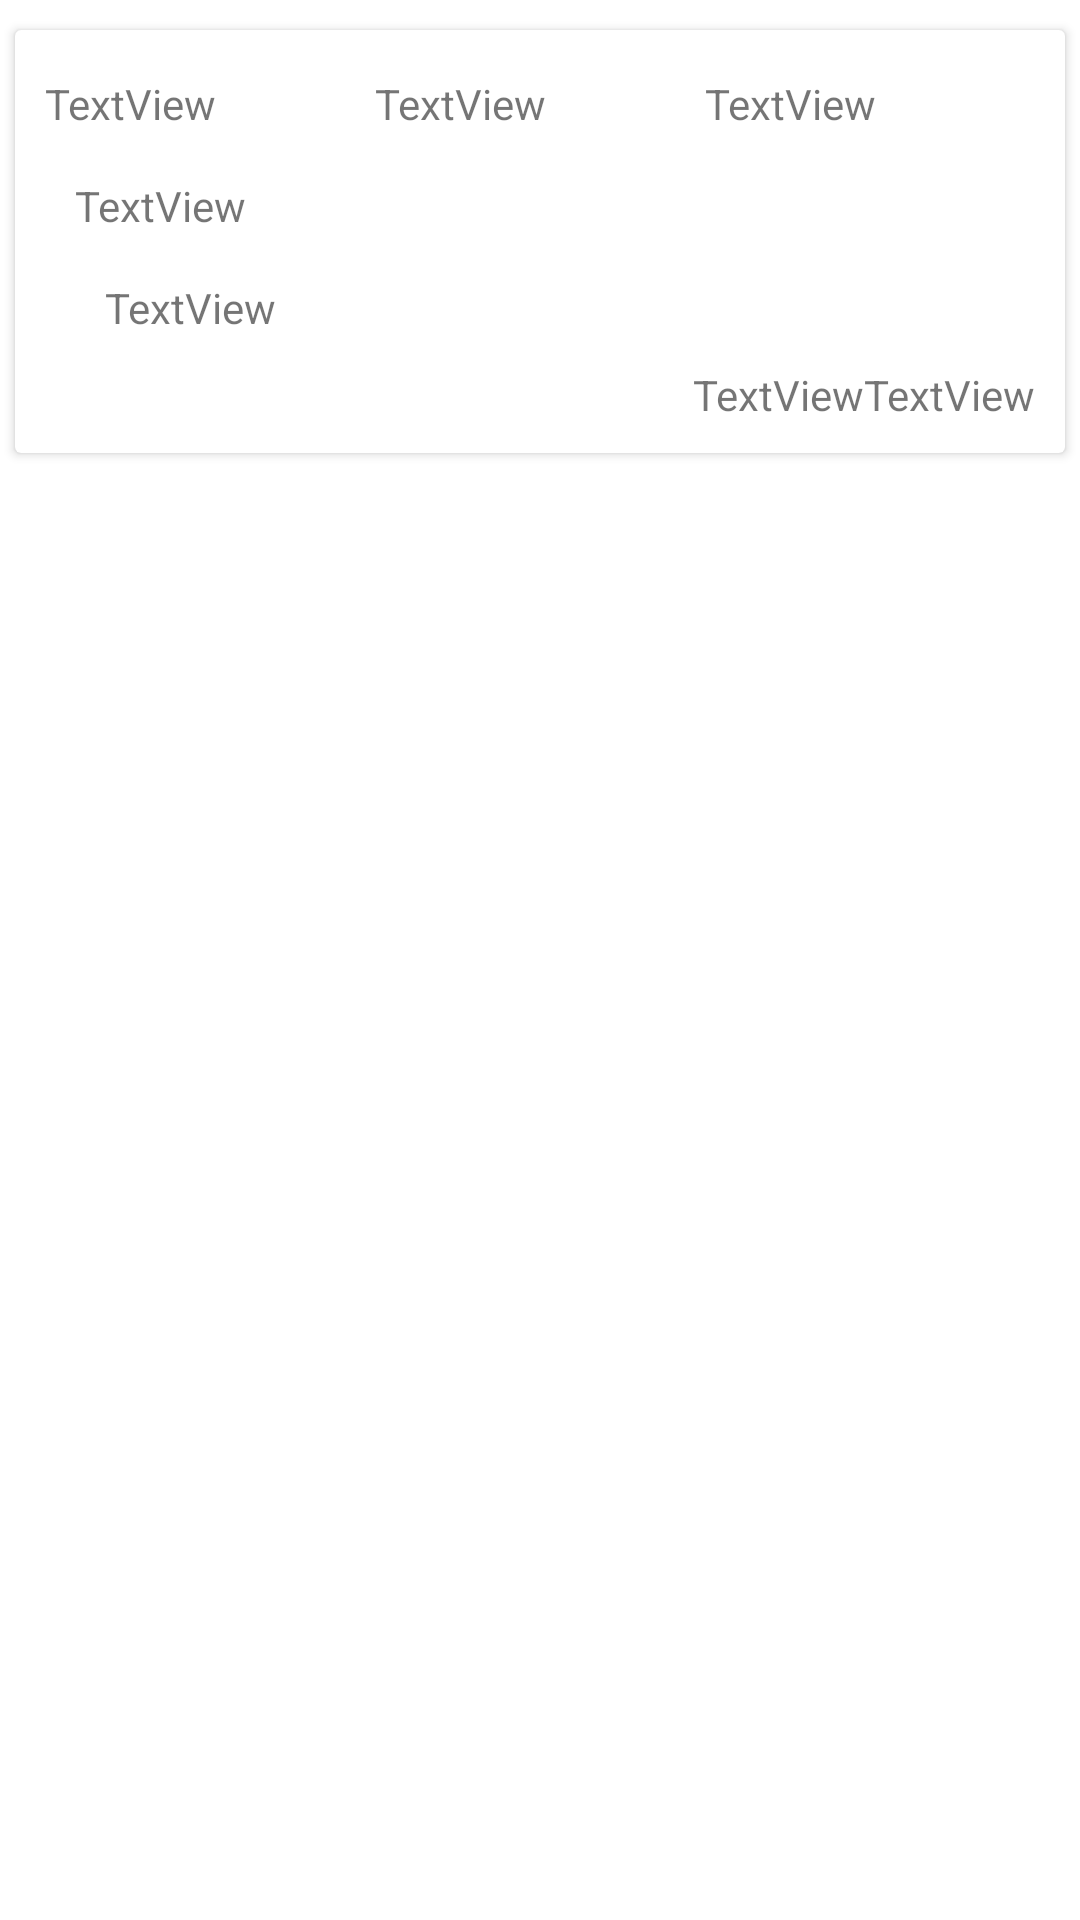

Here is an Android app screen rendered from its layout file. Give the layout XML and the strings, colors and styles it references.
<!-- AndroidManifest.xml: application theme Theme.TicketMerge -->
<!-- res/layout/border_row.xml -->
<?xml version="1.0" encoding="utf-8"?>
<LinearLayout xmlns:android="http://schemas.android.com/apk/res/android"
    xmlns:app="http://schemas.android.com/apk/res-auto"
    android:layout_width="match_parent"
    android:layout_height="match_parent"
    android:orientation="vertical">

    <androidx.cardview.widget.CardView
        android:layout_width="match_parent"
        android:layout_height="wrap_content"
        android:layout_marginLeft="5dp"
        android:layout_marginTop="10dp"
        android:layout_marginRight="5dp"
        android:layout_marginBottom="10dp"
        app:contentPaddingBottom="10dp"
        app:contentPaddingLeft="10dp"
        app:contentPaddingRight="10dp"
        app:contentPaddingTop="15dp">

        <LinearLayout
            android:layout_width="match_parent"
            android:layout_height="match_parent"
            android:orientation="vertical">

            <LinearLayout
                android:layout_width="match_parent"
                android:layout_height="match_parent"
                android:layout_marginBottom="15dp"
                android:orientation="horizontal">

                <TextView
                    android:id="@+id/textView11"
                    android:layout_width="wrap_content"
                    android:layout_height="wrap_content"
                    android:layout_weight="1"
                    android:text="TextView" />

                <TextView
                    android:id="@+id/textView12"
                    android:layout_width="wrap_content"
                    android:layout_height="wrap_content"
                    android:layout_weight="1"
                    android:text="TextView" />

                <TextView
                    android:id="@+id/textView13"
                    android:layout_width="wrap_content"
                    android:layout_height="wrap_content"
                    android:layout_weight="1"
                    android:text="TextView" />
            </LinearLayout>

            <TextView
                android:id="@+id/textView8"
                android:layout_width="match_parent"
                android:layout_height="wrap_content"
                android:layout_marginLeft="10dp"
                android:layout_marginBottom="15dp"
                android:text="TextView" />

            <TextView
                android:id="@+id/textView4"
                android:layout_width="match_parent"
                android:layout_height="wrap_content"
                android:layout_marginLeft="20dp"
                android:layout_marginBottom="10dp"
                android:text="TextView" />

            <LinearLayout
                android:layout_width="wrap_content"
                android:layout_height="match_parent"
                android:layout_gravity="right"
                android:gravity="right"
                android:orientation="horizontal">

                <ImageView
                    android:id="@+id/imageView3"
                    android:layout_width="wrap_content"
                    android:layout_height="wrap_content"
                    app:srcCompat="@drawable/baseline_chat_bubble_outline_24" />

                <TextView
                    android:id="@+id/textView14"
                    android:layout_width="wrap_content"
                    android:layout_height="wrap_content"
                    android:text="TextView" />

                <ImageView
                    android:id="@+id/imageView2"
                    android:layout_width="wrap_content"
                    android:layout_height="wrap_content"
                    app:srcCompat="@drawable/visibility_24dp" />

                <TextView
                    android:id="@+id/textView15"
                    android:layout_width="wrap_content"
                    android:layout_height="wrap_content"
                    android:layout_gravity="right"
                    android:text="TextView" />
            </LinearLayout>

        </LinearLayout>

    </androidx.cardview.widget.CardView>
</LinearLayout>
<!-- resources referenced by this layout -->
<resources>
  <style name="Theme.TicketMerge" parent="Theme.MaterialComponents.DayNight.NoActionBar">
          
          <item name="colorPrimary">@color/purple_500</item>
          <item name="colorPrimaryVariant">@color/purple_700</item>
          <item name="colorOnPrimary">@color/white</item>
          
          <item name="colorSecondary">@color/teal_200</item>
          <item name="colorSecondaryVariant">@color/teal_700</item>
          <item name="colorOnSecondary">@color/black</item>
          
          <item name="android:statusBarColor">?attr/colorPrimaryVariant</item>
          
      </style>
  <color name="purple_500">#FF6200EE</color>
  <color name="purple_700">#FF3700B3</color>
  <color name="white">#FFFFFFFF</color>
  <color name="teal_200">#FF03DAC5</color>
  <color name="teal_700">#FF018786</color>
  <color name="black">#FF000000</color>
</resources>
